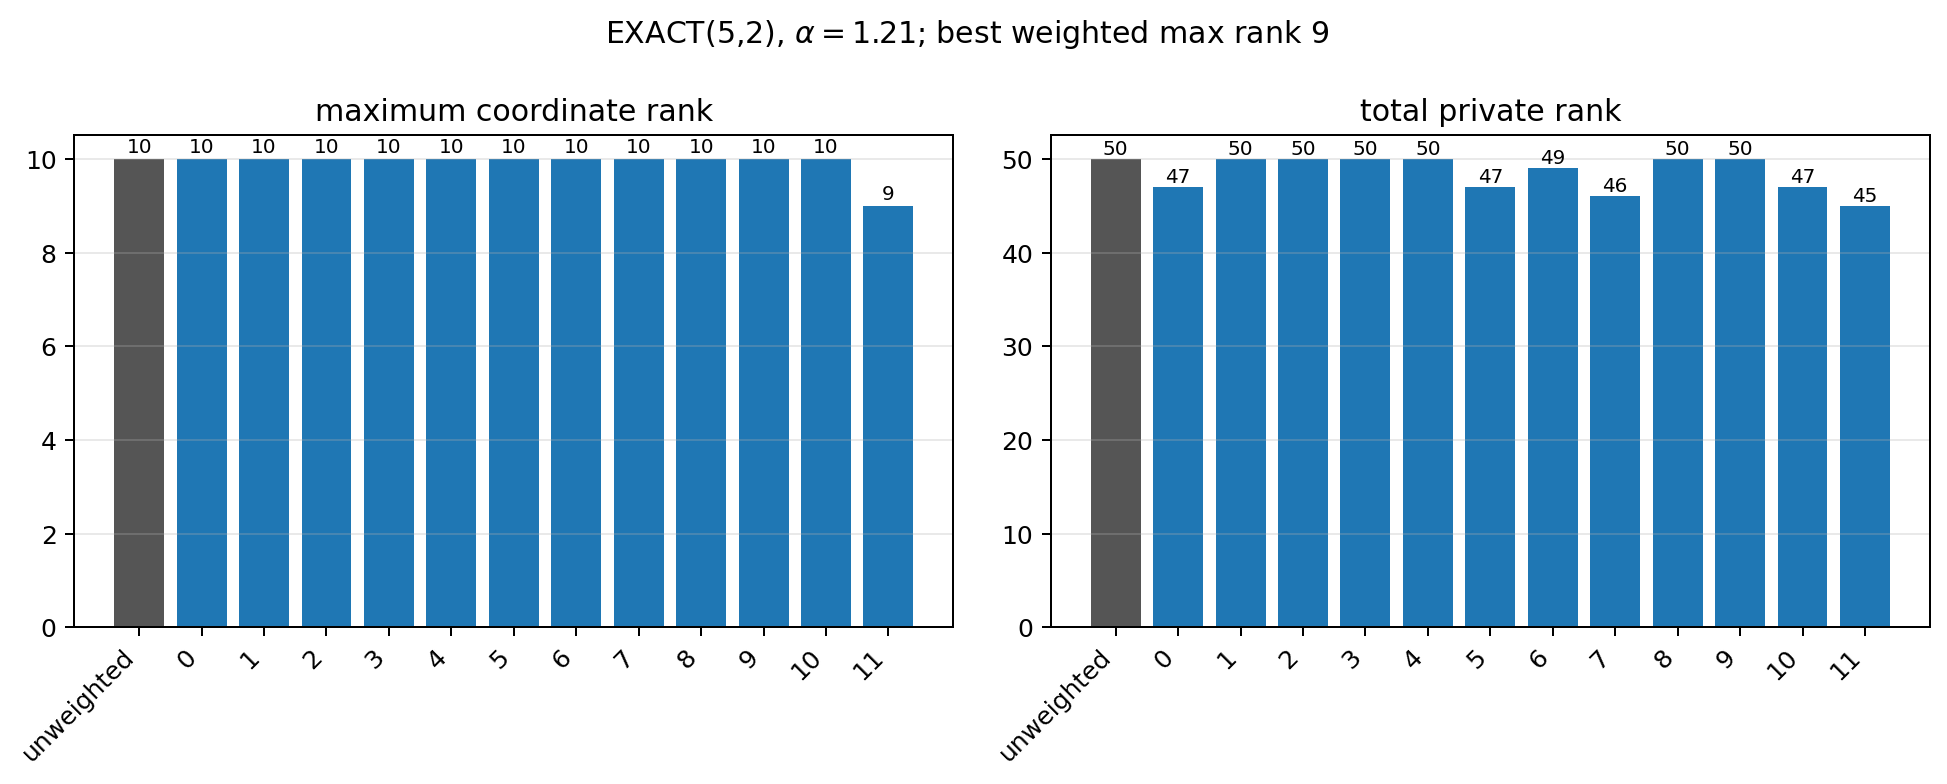

The file beside this chart, header and first rows:
kind, n, k, alpha, sample, seed, distribution, spread, objective, max_rank, total_rank, coordinate_ranks, max_input_cost, weight_min, weight_max, weight_std, status
exact, 5, 2, 1.213, unweighted, , , , 55.03, 10, 50, 10;10;10;10;10, 2.5, , , , optimal
exact, 5, 2, 1.213, 0, 12345, lognormal, 1.0, 88.42, 10, 47, 9;9;9;10;10, 2.5, 0.06432, 6.217, 1.31, optimal
exact, 5, 2, 1.213, 1, 12346, lognormal, 1.0, 106.7, 10, 50, 10;10;10;10;10, 2.5, 0.1696, 3.239, 0.7061, optimal
exact, 5, 2, 1.213, 2, 12347, lognormal, 1.0, 95.25, 10, 50, 10;10;10;10;10, 2.5, 0.1279, 3.901, 0.8613, optimal
exact, 5, 2, 1.213, 3, 12348, lognormal, 1.0, 91.73, 10, 50, 10;10;10;10;10, 2.5, 0.08265, 4.066, 0.9436, optimal
exact, 5, 2, 1.213, 4, 12349, lognormal, 1.0, 95.55, 10, 50, 10;10;10;10;10, 2.5, 0.04968, 4.402, 1.045, optimal
exact, 5, 2, 1.213, 5, 12350, lognormal, 1.0, 99.65, 10, 47, 10;9;9;10;9, 2.5, 0.07483, 5.006, 0.9582, optimal
exact, 5, 2, 1.213, 6, 12351, lognormal, 1.0, 97.95, 10, 49, 9;10;10;10;10, 2.5, 0.07387, 3.588, 0.8959, optimal
exact, 5, 2, 1.213, 7, 12352, lognormal, 1.0, 101, 10, 46, 10;9;8;10;9, 2.5, 0.1442, 5.686, 1.181, optimal
exact, 5, 2, 1.213, 8, 12353, lognormal, 1.0, 93.92, 10, 50, 10;10;10;10;10, 2.5, 0.05497, 6.303, 1.246, optimal
exact, 5, 2, 1.213, 9, 12354, lognormal, 1.0, 106.7, 10, 50, 10;10;10;10;10, 2.5, 0.05236, 4.601, 0.9702, optimal
exact, 5, 2, 1.213, 10, 12355, lognormal, 1.0, 101.1, 10, 47, 9;9;10;9;10, 2.5, 0.1009, 4.278, 1.017, optimal
exact, 5, 2, 1.213, 11, 12356, lognormal, 1.0, 96.29, 9, 45, 9;9;9;9;9, 2.5, 0.1228, 5.749, 1.219, optimal
